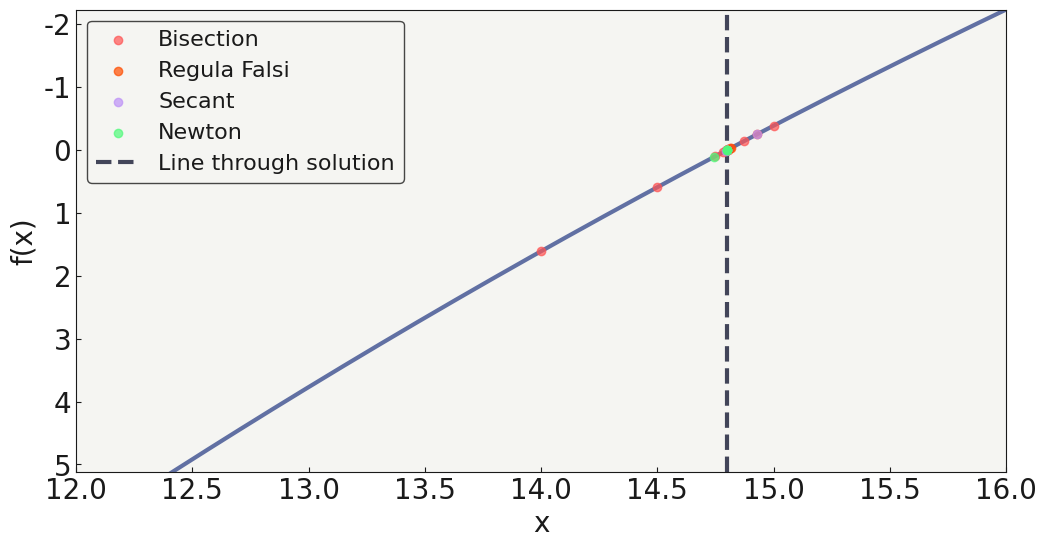
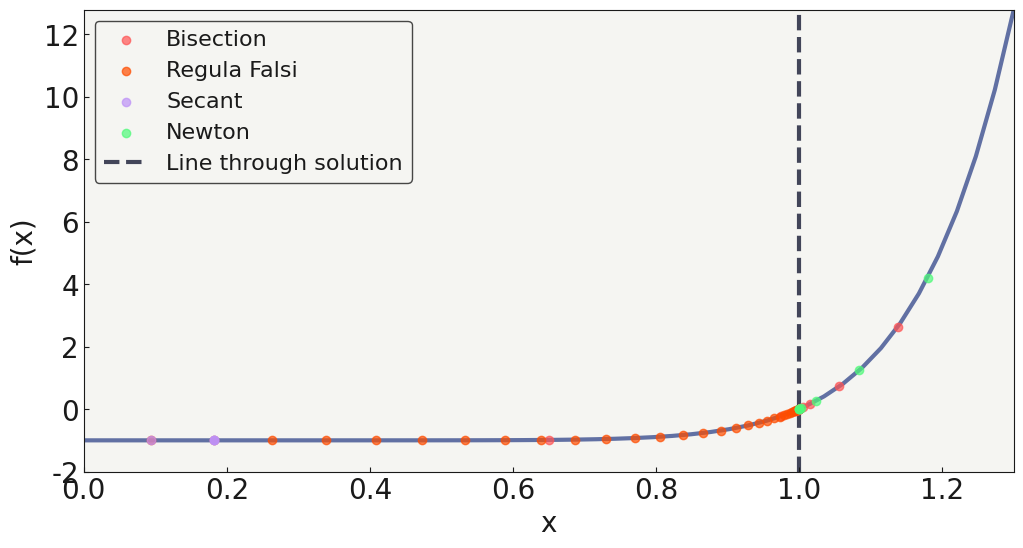

Write Python code to recreate these figures, in order. (Note: this script raises an exception after producing the figures.)
import numpy as np
import matplotlib.pyplot as plt

from itertools import zip_longest
from typing import Callable, List, Union, Dict


# define custom color scheme for plotting 
PALETTE = {
  "light":(0.96, 0.96, 0.95), "dark":(0.1, 0.1, 0.1), "grey":(0.26, 0.27, 0.35), 
  "cyan":(0.54, 0.91, 0.99), "blue":(0.38, 0.44, 0.64), "green":(0.31, 0.98, 0.48), 
  "pink":(1, 0.47, 0.78), "purple":(0.74, 0.57,0.97), "orange":(1, 0.30, 0), 
  "red":(1, 0.33, 0.33), "yellow":(0.94, 0.98, 0.54)
}
# define custom plotting style
plt.rcParams["figure.figsize"] = (12, 6)

plt.rcParams["legend.frameon"] = True
plt.rcParams["legend.fontsize"] = 16
plt.rcParams["legend.title_fontsize"] = 16
plt.rcParams["legend.edgecolor"] = PALETTE["dark"]

plt.rcParams["text.color"] = PALETTE["dark"]
plt.rcParams["font.monospace"] = "Ubuntu Mono"
plt.rcParams["font.family"] = "monospace"

plt.rcParams["lines.linewidth"] = 3
plt.rcParams["lines.markersize"] = 6

plt.rcParams["xtick.labelsize"] = 20
plt.rcParams["ytick.labelsize"] = 20
plt.rcParams["xtick.direction"] = "in"
plt.rcParams["ytick.direction"] = "in" 
plt.rcParams["xtick.color"] = PALETTE["dark"]
plt.rcParams["ytick.color"] = PALETTE["dark"]

plt.rcParams["axes.titlesize"] = 20
plt.rcParams["axes.labelsize"] = 20
plt.rcParams["axes.titleweight"] = "bold"
plt.rcParams["axes.labelcolor"] = PALETTE["dark"]
plt.rcParams["axes.facecolor"] = PALETTE["light"]
plt.rcParams["axes.edgecolor"] = PALETTE["dark"]


def bisection(
  f: Callable[[float],float],
  a: float,
  b: float,
  tol: float,
  opt: bool=True,
  N: int=40
) -> Union[List[float], float]:
  """
  given a function f(x) continuous on an interval [a,b] and f(a)*f(b)<0,
  solves f(x)=0 via bisection method for a given tolerance or N iterations.

  parameters
  ----------
  f: function
    function, for which f(x)=0 is calculated.
  a: real number
    lower limit in the initial bracketing interval [a,b] : a < b.
  b: real number
    upper limit in the initial bracketing interval [a,b] : b > a.
  tol: tolerance
    stopping criterion : |b_n-a_n| <= tolerance.
  opt: boolean
    if True, only last calculated midpoint is returned.
  N: positive integer
    number of maximum iterations.

  returns
  -------
  m: real number
    last caculated midpoint.
  history: list of real numbers
    list of all calculated midpoints.

  examples
  --------
  >>> f = lambda c: 668.06 * (1-np.exp(-0.146843*c)) / c - 40
  >>> a, b = 12, 16
  >>> machine_epsilon = 2**-52
  >>> tolerance = np.sqrt(machine_epsilon) * (abs(a)+abs(b)) / 2
  >>> bisection(f,a,b,tolerance)
  |14.801109969615936

  >>> f = lambda x: np.power(x,10) - 1
  >>> a, b = 0, 1.3
  >>> machine_epsilon = 2**-52
  >>> tolerance = np.sqrt(machine_epsilon) * (abs(a)+abs(b)) / 2
  >>> bisection(f,a,b,tolerance)
  1.0000000009313226
  """

  history = []
  for n in range(N): # stopping criterion 1
    # make sure the root is bracketed, otherwise throw an error
    assert f(a) * f(b) < 0, "Root is not bracketed."

    m = (a+b) / 2
    history.append(m)
    if abs(b-a) <= tol: # stopping criterion 2
      break
    # update interval based on unimodality conditions
    if f(a) * f(m) < 0: 
      a, b = a, m # pythonic swap
    elif f(b) * f(m) < 0: 
      a, b = m, b 

  return (m if opt else history)


def regula_falsi(
  f:Callable[[float],float],
  a:float,
  b:float,
  tol:float,
  opt:bool=True,
  N:int=30
) -> Union[List[float], float]:
  """
  given a function f(x) continuous on an interval [a,b] and f(a)*f(b)<0,
  solves f(x)=0 via regula falsi method for a given tolerance or N iterations.

  parameters
  ----------
  f: function
    function for which f(x)=0 is calculated.
  a: real number
    lower limit in the initial bracketing interval [a,b] : a < b.
  b: real number
    upper limit in the initial bracketing interval [a,b] : b > a.
  tol: tolerance
    stopping criterion : |b_n-a_n| <= tolerance.
  opt: boolean
    if True, only last calculated midpoint is returned.
  N: positive integer
    number of maximum iterations.

  returns
  -------
  c: real number
    last caculated x-intercept.
  history: list of real numbers
    list of all calculated x-intercepts.

  examples
  --------
  >>> f = lambda c: 668.06 * (1-np.exp(-0.146843*c)) / c - 40
  >>> a, b = 12, 16
  >>> machine_epsilon = 2**-52
  >>> tolerance = np.sqrt(machine_epsilon) * (abs(a)+abs(b)) / 2
  >>> regula_falsi(f,a,b,tolerance)
  14.801109969022702

  >>> f = lambda x: np.power(x,10) - 1
  >>> a, b = 0, 1.3
  >>> machine_epsilon = 2**-52
  >>> tolerance = np.sqrt(machine_epsilon) * (abs(a)+abs(b)) / 2
  >>> regula_falsi(f,a,b,tolerance)
  0.9965725090161869
  """

  history = []
  for n in range(N): # stopping criterion 1
    # make sure the root is bracketed, otherwise throw an error
    assert f(a) * f(b) < 0, "Root is not bracketed."
    if abs(b-a) <= tol: # stopping criterion 2
      break

    c = (a*f(b)-b*f(a)) / (f(b)-f(a))
    # update intercal based on unimodality conditions
    if f(a) * f(c) < 0: 
      a, b = a, c
    elif f(b) * f(c) < 0: 
      a, b = c, b
    history.append(c)

  return (c if opt else history)


def secant(
  f: Callable[[float],float], 
  a: float,
  b: float,
  tol: float,
  opt: bool=True,
  N: int=30
) -> Union[List[float],float]:
  """
  solves f(x)=0 on a closed interval [a,b] using secant method
  for a given tolerance or up to N iterations.

  parameters
  ----------
  f: function
    function for which f(x)=0 is calculated.
  a: real number
    lower limit in the initial bracketing interval [a,b] : a < b.
  b: real number
    upper limit in the initial bracketing interval [a,b] : b > a.
  tol: tolerance
    stopping criterion : |b_n-a_n| <= tolerance.
  opt: boolean
    if True, only last calculated root is returned.
  N: positive integer
    number of maximum iterations.

  returns
  -------
  c: real number
    last caculated root of secant line.
  history: list of real numbers
    list of all calculated roots of secant lines.

  examples
  --------
  >>> f = lambda c: 668.06 * (1-np.exp(-0.146843*c)) / c - 40
  >>> a, b = 12, 16
  >>> machine_epsilon = 2**-52
  >>> tolerance = np.sqrt(machine_epsilon) * (abs(a)+abs(b)) / 2
  >>> secant(f,a,b,tolerance)
  14.801109969022695

  >>> f = lambda x: np.power(x,10) - 1
  >>> a, b = 0, 1.3
  >>> machine_epsilon = 2**-52
  >>> tolerance = np.sqrt(machine_epsilon) * (abs(a)+abs(b)) / 2
  >>> secant(f,a,b,tolerance)
  0.1817588726989925 # does not converge
  """

  history = []
  for n in range(N): # stopping criterion 1
    fa, fb = f(a), f(b)

    if abs(b-a) <= tol: # stopping criterion 2
      break
    # rewrite f(b) * (b-a) / (f(b)-f(a)) as f(b) / (f(b)-f(a)) / (b-a) 
    # in an attempt to avoid possible division by zero
    # probably has no effect or even leads to loss in precision
    c = b - fb / (float(fb-fa)/(b-a))
    a, b = b, c
    history.append(c)

  return (c if opt else history)


def newton(
  f: Callable[[float],float],
  df: Callable[[float],float],
  x0: float,
  tol: float,
  opt: bool=True,
  N: int=20
) -> Union[List[float],float]:
  """
  solves f(x)=0 using newton method
  for a given tolerance or up to N iterations.

  parameters
  ----------
  f: function
    function for which f(x)=0 is calculated.
  df: first derivative
    derivative of function f(x).
  x0: real number
    initial guess for a root.
  tol: tolerance
    stopping criterion : |f(x_n)/f'(x_n)| <= tolerance.
  opt: boolean
    if True, only last calculated root is returned.
  N: positive integer
    number of maximum iterations.

  returns
  -------
  xn: real number
    last caculated root.
  history: list of real numbers
    list of all calculated roots.

  examples
  --------
  >>> f = lambda c: 668.06 * (1-np.exp(-0.146843*c)) / c - 40
  >>> df = lambda c: np.exp(-0.146843*c)*(98.0999*c-668.06*np.exp(0.146843*c)+668.06)/np.power(c,2)
  >>> a, b = 12, 16
  >>> machine_epsilon = 2**-52
  >>> tolerance = np.sqrt(machine_epsilon) * (abs(a)+abs(b)) / 2
  >>> newton(f,df,a,tolerance)
  14.801109969022702

  >>> f = lambda x: np.power(x,10) - 1
  >>> df = lambda x: 10 * np.power(x,9)
  >>> a, b = 0, 1.3
  >>> machine_epsilon = 2**-52
  >>> tolerance = np.sqrt(machine_epsilon) * (abs(a)+abs(b)) / 2
  >>> newton(f,df,b,tolerance)
  1.0
  """

  xn = x0
  history = []
  for n in range(N): # stopping criterion 1
    fxn, dfxn = f(xn), df(xn)
    # avoid numerical "blow-up"
    assert dfxn != 0, "f'({0}) is zero!".format(xn)
    d = fxn / dfxn # store it for later use
    xn -= d
    history.append(xn) 
    if abs(d) <= tol: # stopping criterion 2
      break

  return (xn if opt else history)


def p(roots:List[float], x:float=None, n:int=2)->Union[float,None]:
  """ approximates order of convergence p """

  if len(roots) >= n + 2: # inter- and exterpolation if enough data
    a = np.log2(abs((roots[n+1]-roots[n])/(roots[n]-roots[n-1])))
    b = np.log2(abs((roots[n]-roots[n-1])/(roots[n-1]-roots[n-2])))
  elif len(roots) < n + 2 and x: # otherwise try using true root
    a = np.log2(abs(roots[-1]-x))
    b = np.log2(abs(roots[-2]-x))
  else:
    return None

  return round(a/b, 2)


def plot_root_finding(
  f: Callable[[float],float],
  a: float,
  b: float,
  methods: List[Dict[str, Union[List[float], str]]],
  x_true: float
):
  """ plots different root finding methods on the same graph """

  xs = np.linspace(a,b,int(abs(b-a))*50)
  fig, ax = plt.subplots()
  ax.plot(xs,f(xs),
          color=PALETTE["blue"],
          zorder=1)
  for method in methods:
    for x in method["values"]:
      ax.scatter(x,f(x),
                 color=method["color"],
                 label=method["name"],
                 alpha=0.7,
                 zorder=2)
  plt.vlines(x_true,f(a)-1,f(b), 
             color=PALETTE["grey"], 
             linestyle="--",
             zorder=1,
             label="Line through solution")
  handles, labels = ax.get_legend_handles_labels()
  by_label = dict(zip(labels, handles))
  plt.legend(by_label.values(), by_label.keys())
  ax.set_xlabel("x")
  ax.set_ylabel("f(x)")
  ax.set_xlim(a,b)
  ax.set_ylim(f(a)-1,f(b))
  plt.show()


def tabulate(values:List[float], header:List[str]=None):
  """ prints values in tabular form following markdown format """

  format_row = "{:<20}|" * (len(values)+1)
  if header: 
    print(format_row.format(*header))
    print((":" + 19*"-" + "|")*len(header))
  for i,row in enumerate(list(zip_longest(*values, fillvalue=""))):
    print(format_row.format(i, *row))


def solution(f,df,a,b,x):
  """ 
  helper function to solve assignment. it finds roots for given functions
  using implemented methods, then tabulates root-finding process, 
  calculates practical order of convergence, and makes plots.
  """

  machine_epsilon=2**-52  
  tolerance=np.sqrt(machine_epsilon)*(abs(a)+abs(b))/2
  bi_res=bisection(f,a,b,tolerance,False)  
  rf_res=regula_falsi(f,a,b,tolerance,False)
  sec_res=secant(f,a,b,tolerance,False)  
  new_res=newton(f,df,b,tolerance,False)
  header=["Iteration", "Bisection", "Regula Falsi", "Secant", "Newton"]
  values=[bi_res,rf_res,sec_res,new_res]
  print("Bisection order of convergence, 𝑝≈{0}".format(p(bi_res,x)))
  print("Regula Falsi order of convergence, 𝑝≈{0}".format(p(rf_res,x)))
  print("Secant order of convergence, 𝑝≈{0}".format(p(sec_res,x)))
  print("Newton order of convergence, 𝑝≈{0}".format(p(new_res,x)))
  tabulate(values,header)
  methods = [
    dict(
      name="Bisection",
      color=PALETTE["red"],
      values=bi_res
    ),
    dict(
      name="Regula Falsi",
      color=PALETTE["orange"],
      values=rf_res
    ),  
    dict(
      name="Secant",
      color=PALETTE["purple"],
      values=sec_res
    ),
    dict(
      name="Newton",
      color=PALETTE["green"],
      values=new_res
    ),  
  ]
  plot_root_finding(f,a,b,methods,x)  


def main():
  f1 = lambda c: 668.06 * (1-np.exp(-0.146843*c)) / c - 40
  df1 = lambda c: np.exp(-0.146843*c)*(98.0999*c-668.06*np.exp(0.146843*c)+668.06)/np.power(c,2)
  a1,b1,x1=12,16,14.8011099690227
  solution(f1,df1,a1,b1,x1)

  f2 = lambda x: np.power(x,10) - 1
  df2 = lambda x: 10 * np.power(x,9)
  a2,b2,x2=0,1.3,1.0
  solution(f2,df2,a2,b2,x2)

  f3 = lambda x: np.power(x,2) - 3
  df3 = lambda x: 2 * x
  a3,b3,x3=-6,6,1.4
  solution(f3,df3,a3,b3,x3)


if __name__=="__main__":
  main()
